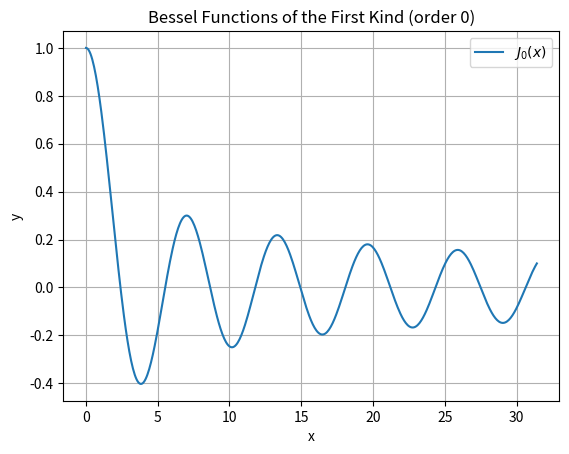

Reproduce this figure in Python.
a = 5  # assigning the integer value 5 to variable 'a'
b = 2
print(a,b)

type(a)

print(a + b, a - b) # Integer addition and subtraction
print(a * b)        # Integer multiplication
print(a**b)         # 5 to the power of 2
print(5**5460)      # 'arbitrarily accurate' integer arithmetic! 

x = a / b        # x is a new variable which is a/b, i.e. division
print(x)

type(x)

# In contrast to many other languages, Python allows to simultaneously
# assign values to severtal valriables:

x = 5        # usual assignment
y, z = 1, 2  # simultaneous assignemnt to two variables
a, b, c, d = 6, 7, 8, 9 # works with arbitrarily many!

print(a, b, c, d, x, y, z)

pi = 3.14159 # For full precision use numpy.pi
d = .1       # equal to 0.1
e = 1.2e2    # read: 1.2 times 10 to the power of 2

print(pi + d, pi - d, d * e, pi / d)
print(d + 3)  # in mixed calculations, integer values are 'promoted' to float

f = False
t = True
type(f)

print(f or t)   # logical 'or' operator
print(f and t)  # logical 'and' operator

a = 1
print(a == 1)   # test for equality
print(a == 2)
print(a < 5)

y = a >= 5
print(y)
type(y)

message = "what do you like?"
response = 'spam'

# length of string
len(response)

# Make upper-case. See also str.lower()
response.upper()

# Capitalize. See also str.title()
message.capitalize()

# concatenation with +
message + response

# multiplication is multiple concatenation
5 * response

# Access individual characters (zero-based indexing)
message[0]

x = (3*4)/(2**2 + 4/2)
print(x)

c = 3*10**8
print(c)
type(c)

c = 3e8
print(c)
type(c)

print(1/3e8**2)
print(1/3*10**8**2)

import sys
print(sys.float_info.max,sys.float_info.min)

0.1 + 0.2 == 0.3

print("0.1 = {0:.17f}".format(0.1))
print("0.2 = {0:.17f}".format(0.2))
print("0.3 = {0:.17f}".format(0.3))

0*(1/2) + 0*(1/2**2) + 1*(1/2**3)

1/(2**4) + 1/(2**5) + 1/(2**8) + 1/(2**9) + 1/(2**12) + 1/(2**13)

import numpy as np
np.isclose(0.1 + 0.2, 0.3)

import numpy as np
from scipy.special import jv   # jv is the function for the Bessel function of the first kind
import matplotlib.pyplot as plt

x = np.linspace(0, 10*np.pi, 500) # Set up a linearly spaced domain between 0 and 30 with 500 points. 
y = jv(0, x)   # Compute the Bessel function of order 0 on this domain, i.e. y = J_0(x)
# Make the plot
plt.plot(x, y, label=r'$J_{}(x)$'.format(0))
plt.title('Bessel Functions of the First Kind (order 0)')
plt.xlabel('x')
plt.ylabel('y')
plt.grid(True)
plt.legend()
plt.show()